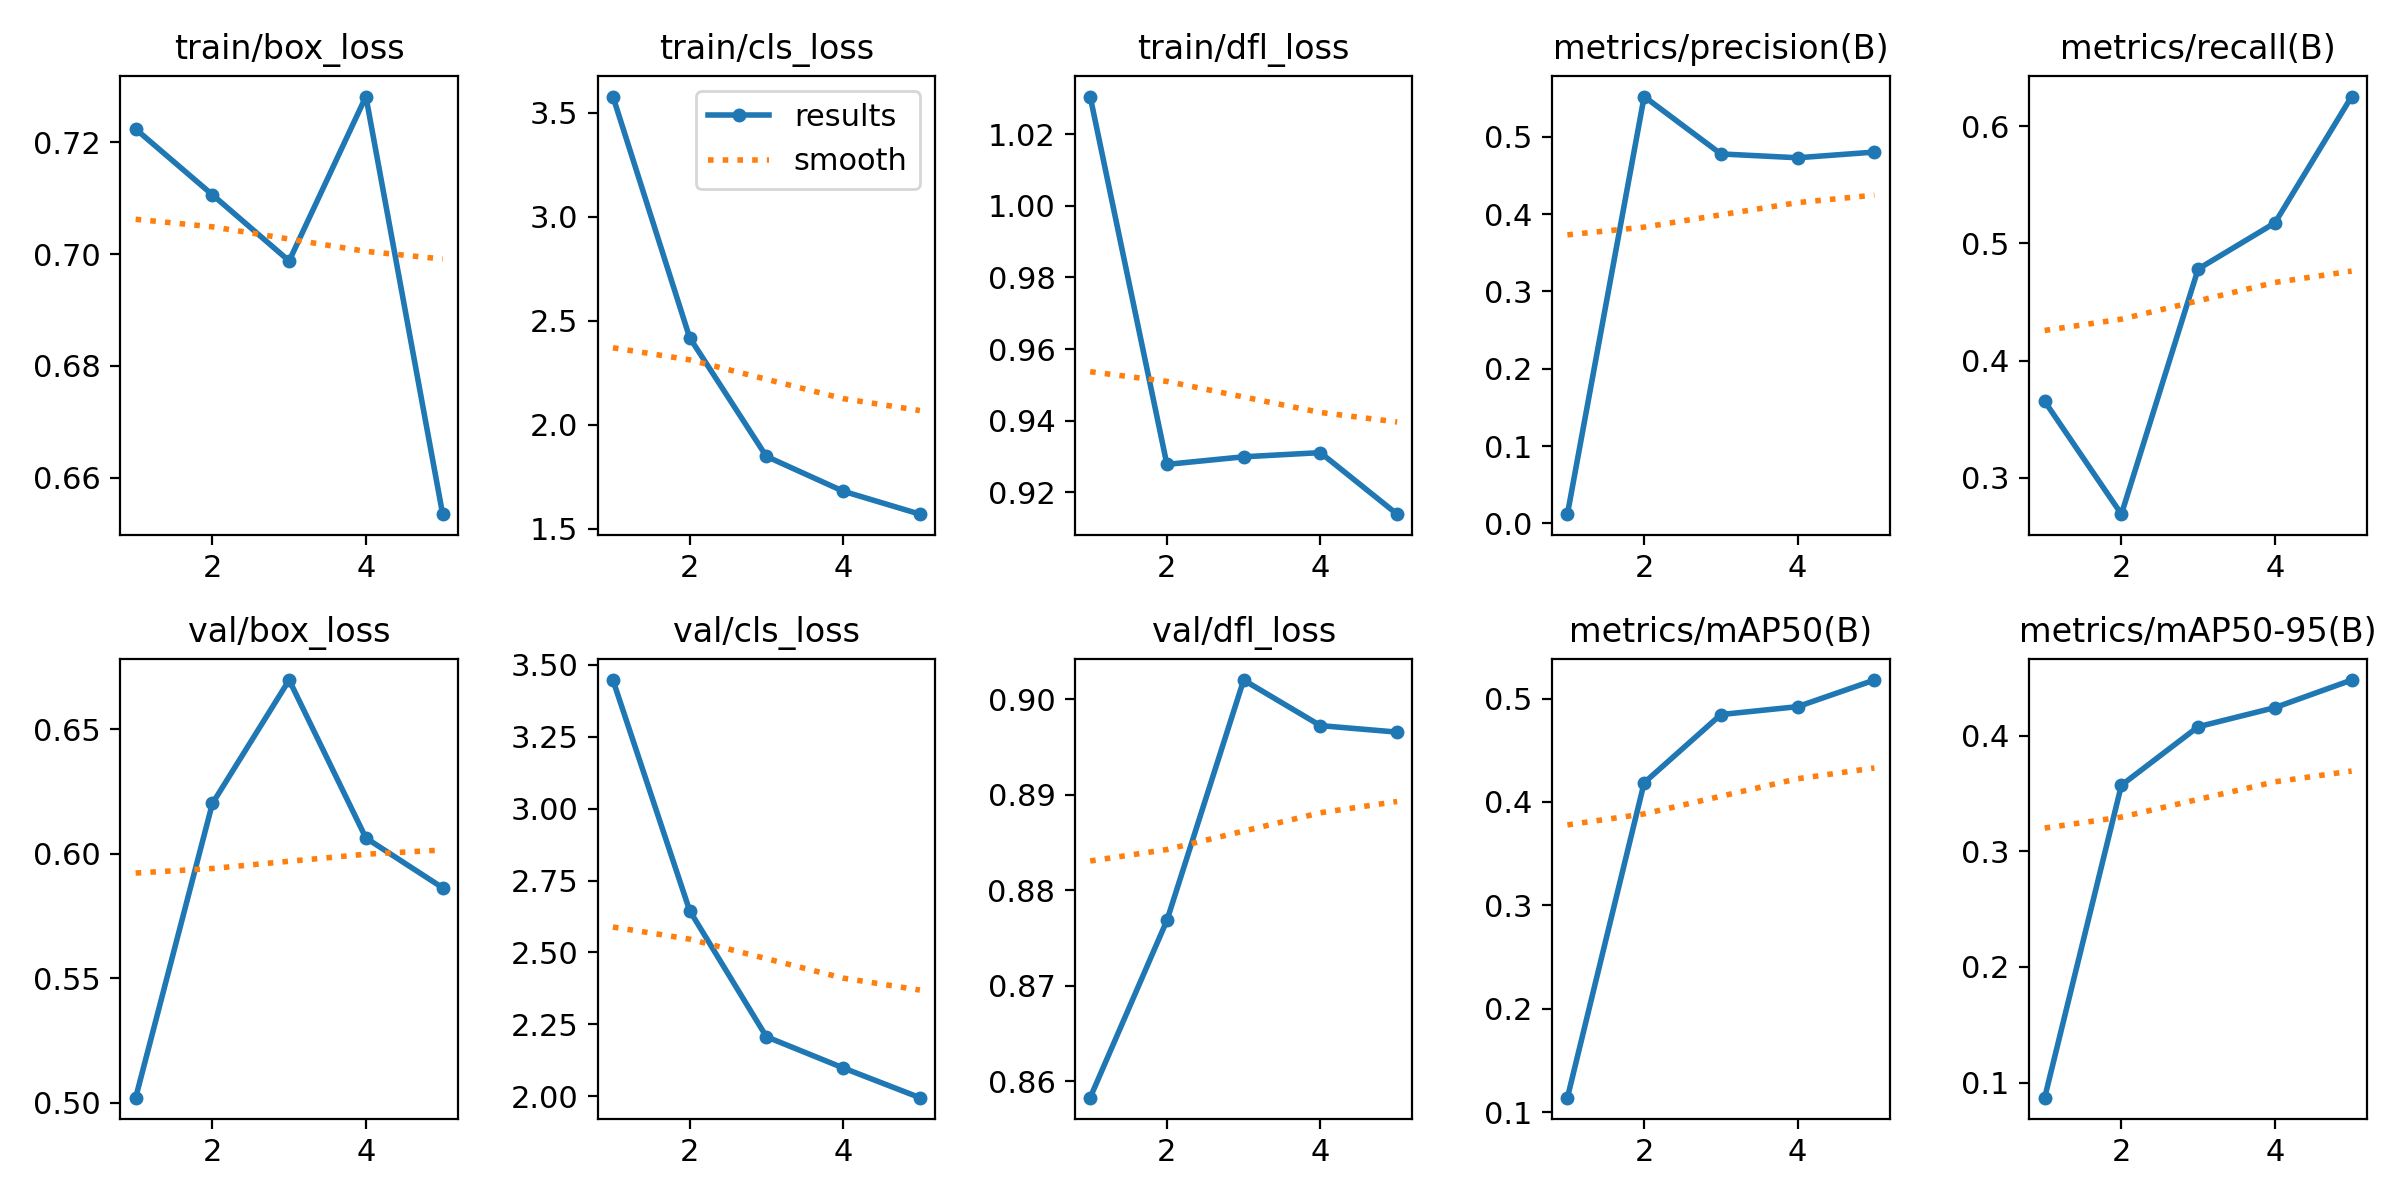

The file beside this chart, header and first rows:
epoch, train/box_loss, train/cls_loss, train/dfl_loss, metrics/precision(B), metrics/recall(B), metrics/mAP50(B), metrics/mAP50-95(B), val/box_loss, val/cls_loss, val/dfl_loss, lr/pg0, lr/pg1, lr/pg2
1, 0.7224, 3.578, 1.03, 0.012, 0.3654, 0.1139, 0.08695, 0.5021, 3.448, 0.8583, 0.0002144, 0.0002144, 0.0002144
2, 0.7106, 2.418, 0.9278, 0.552, 0.2692, 0.4185, 0.3571, 0.6202, 2.645, 0.8769, 0.0003553, 0.0003553, 0.0003553
3, 0.6988, 1.847, 0.9299, 0.4778, 0.4782, 0.4845, 0.4076, 0.6697, 2.206, 0.902, 0.0004057, 0.0004057, 0.0004057
4, 0.7282, 1.68, 0.9311, 0.4728, 0.5174, 0.4921, 0.4242, 0.6063, 2.098, 0.8972, 0.0003655, 0.0003655, 0.0003655
5, 0.6534, 1.57, 0.9139, 0.4802, 0.6252, 0.5179, 0.448, 0.5863, 1.994, 0.8966, 0.0002348, 0.0002348, 0.0002348
